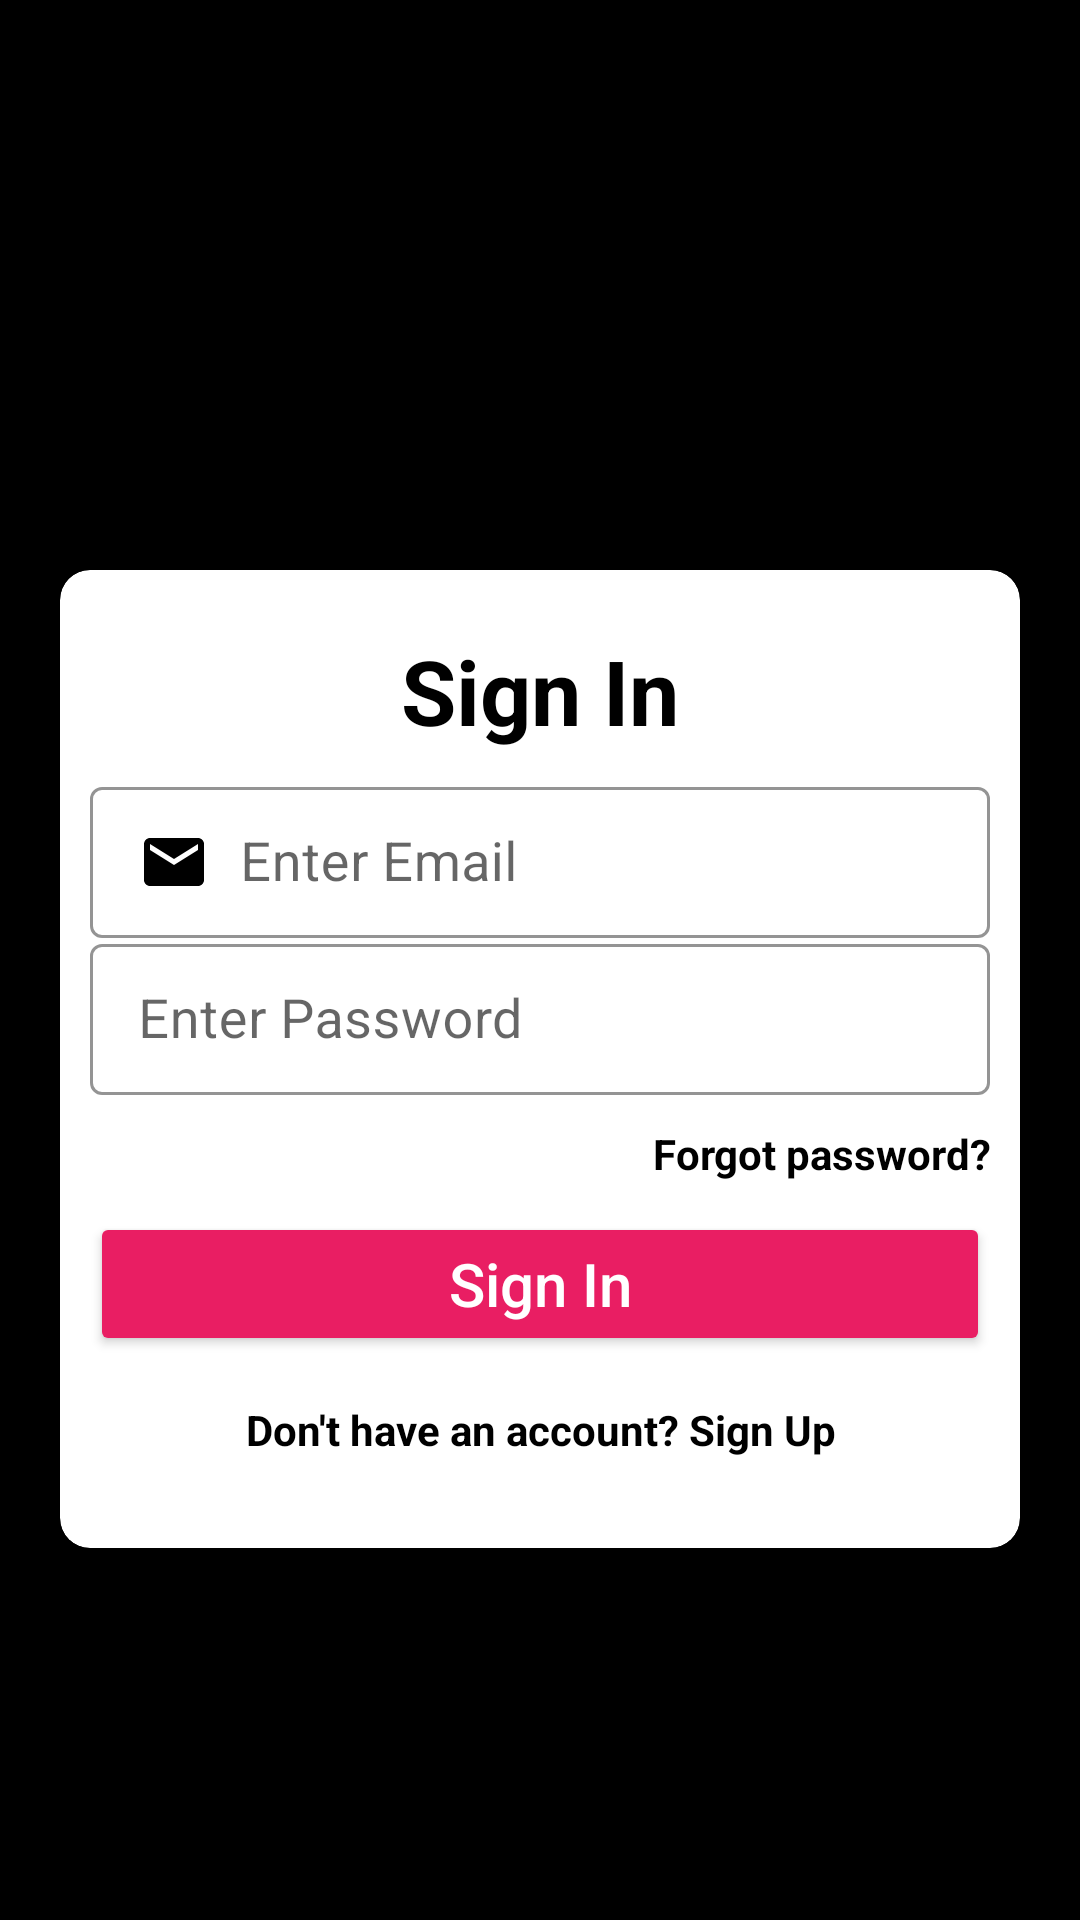

Write the Android layout XML for this screen, with the resource values it uses.
<!-- AndroidManifest.xml: application theme AppTheme -->
<!-- res/layout/activity_login.xml -->
<?xml version="1.0" encoding="utf-8"?>
<LinearLayout xmlns:android="http://schemas.android.com/apk/res/android"
    xmlns:app="http://schemas.android.com/apk/res-auto"
    xmlns:tools="http://schemas.android.com/tools"
    android:layout_width="match_parent"
    android:layout_height="match_parent"
    android:orientation="vertical"
    android:padding="20dp"
    android:background="@color/black"
    tools:context=".LoginActivity">

    <androidx.cardview.widget.CardView
        android:layout_width="match_parent"
        android:layout_height="wrap_content"
        android:layout_marginTop="170dp"
        app:cardCornerRadius="10dp"
        app:cardElevation="10dp"
        android:background="@color/white"
        android:elevation="10dp">
        <LinearLayout
            android:layout_width="match_parent"
            android:layout_height="wrap_content"
            android:layout_margin="10dp"
            android:orientation="vertical">


            <TextView
                android:text="Sign In"
                android:textColor="#000"
                android:textSize="30sp"
                android:textStyle="bold"
                android:gravity="center"
                android:layout_marginTop="10dp"
                android:layout_width="match_parent"
                android:layout_height="wrap_content"/>
            <LinearLayout
                android:layout_width="match_parent"
                android:layout_height="wrap_content"
                android:layout_marginTop="10dp"
                android:orientation="vertical"
                android:layout_marginBottom="20dp">

                <com.google.android.material.textfield.TextInputLayout
                    android:layout_width="match_parent"
                    android:layout_height="wrap_content"
                    android:theme="@style/TextInputlayoutStyle"
                    app:boxStrokeColor="#000"
                    app:hintTextAppearance="@color/colorPrimary"
                    style="@style/Widget.MaterialComponents.TextInputLayout.OutlinedBox.Dense">
                    <com.google.android.material.textfield.TextInputEditText
                        android:id="@+id/loginEmail"
                        android:layout_width="match_parent"
                        android:layout_height="wrap_content"
                        android:hint="Enter Email"
                        android:inputType="text"
                        android:drawablePadding="10dp"
                        android:textColor="#000"
                        android:textSize="18sp"
                        android:textColorHint="#000"
                        android:drawableStart="@drawable/ic_mail"/>

                </com.google.android.material.textfield.TextInputLayout>

                <com.google.android.material.textfield.TextInputLayout
                    android:layout_width="match_parent"
                    android:layout_height="wrap_content"
                    android:theme="@style/TextInputlayoutStyle"
                    app:boxStrokeColor="#000"
                    app:hintTextAppearance="@color/colorPrimary"
                    style="@style/Widget.MaterialComponents.TextInputLayout.OutlinedBox.Dense">
                    <com.google.android.material.textfield.TextInputEditText
                        android:id="@+id/loginPassword"
                        android:layout_width="match_parent"
                        android:layout_height="wrap_content"
                        android:hint="Enter Password"
                        android:inputType="textPassword"
                        android:drawablePadding="10dp"
                        android:textColor="#000"
                        android:textSize="18sp"
                        android:textColorHint="#000"
                        android:drawableStart="@drawable/ic_lock"/>

                </com.google.android.material.textfield.TextInputLayout>

                <TextView
                    android:id="@+id/forgotPassword"
                    android:text="Forgot password?"
                    android:layout_width="match_parent"
                    android:layout_height="wrap_content"
                    android:textColor="#000"
                    android:gravity="end"
                    android:textStyle="bold"
                    android:layout_marginTop="10dp"/>

                <Button
                    android:id="@+id/loginButton"
                    android:text="Sign In"
                    android:textAllCaps="false"
                    android:layout_marginTop="10dp"
                    android:layout_gravity="center"
                    android:textColor="#fff"
                    android:textSize="20sp"
                    android:backgroundTint="#E91E63"
                    android:layout_width="match_parent"
                    android:layout_height="wrap_content"/>
                <TextView
                    android:id="@+id/backButton"
                    android:text="Don't have an account? Sign Up"
                    android:layout_marginTop="15dp"
                    android:textColor="#000"
                    android:textStyle="bold"
                    android:gravity="center"
                    android:layout_width="match_parent"
                    android:layout_height="wrap_content"/>

            </LinearLayout>
        </LinearLayout>
    </androidx.cardview.widget.CardView>

</LinearLayout>
<!-- resources referenced by this layout -->
<resources>
  <!-- drawable ic_mail (drawable) -->
  <vector xmlns:android="http://schemas.android.com/apk/res/android"
      android:width="24dp"
      android:height="24dp"
      android:viewportWidth="24"
      android:viewportHeight="24"
      android:tint="@color/black">
    <path
        android:fillColor="@color/white"
        android:pathData="M20,4L4,4c-1.1,0 -1.99,0.9 -1.99,2L2,18c0,1.1 0.9,2 2,2h16c1.1,0 2,-0.9 2,-2L22,6c0,-1.1 -0.9,-2 -2,-2zM20,8l-8,5 -8,-5L4,6l8,5 8,-5v2z"/>
  </vector>
  <!-- not gathered from this repository: default colours our renderer supplied (Android Studio template values) -->
  <color name="black">#FF000000</color>
  <color name="white">#FFFFFFFF</color>
  <color name="colorPrimary">#FF6200EE</color>
</resources>
